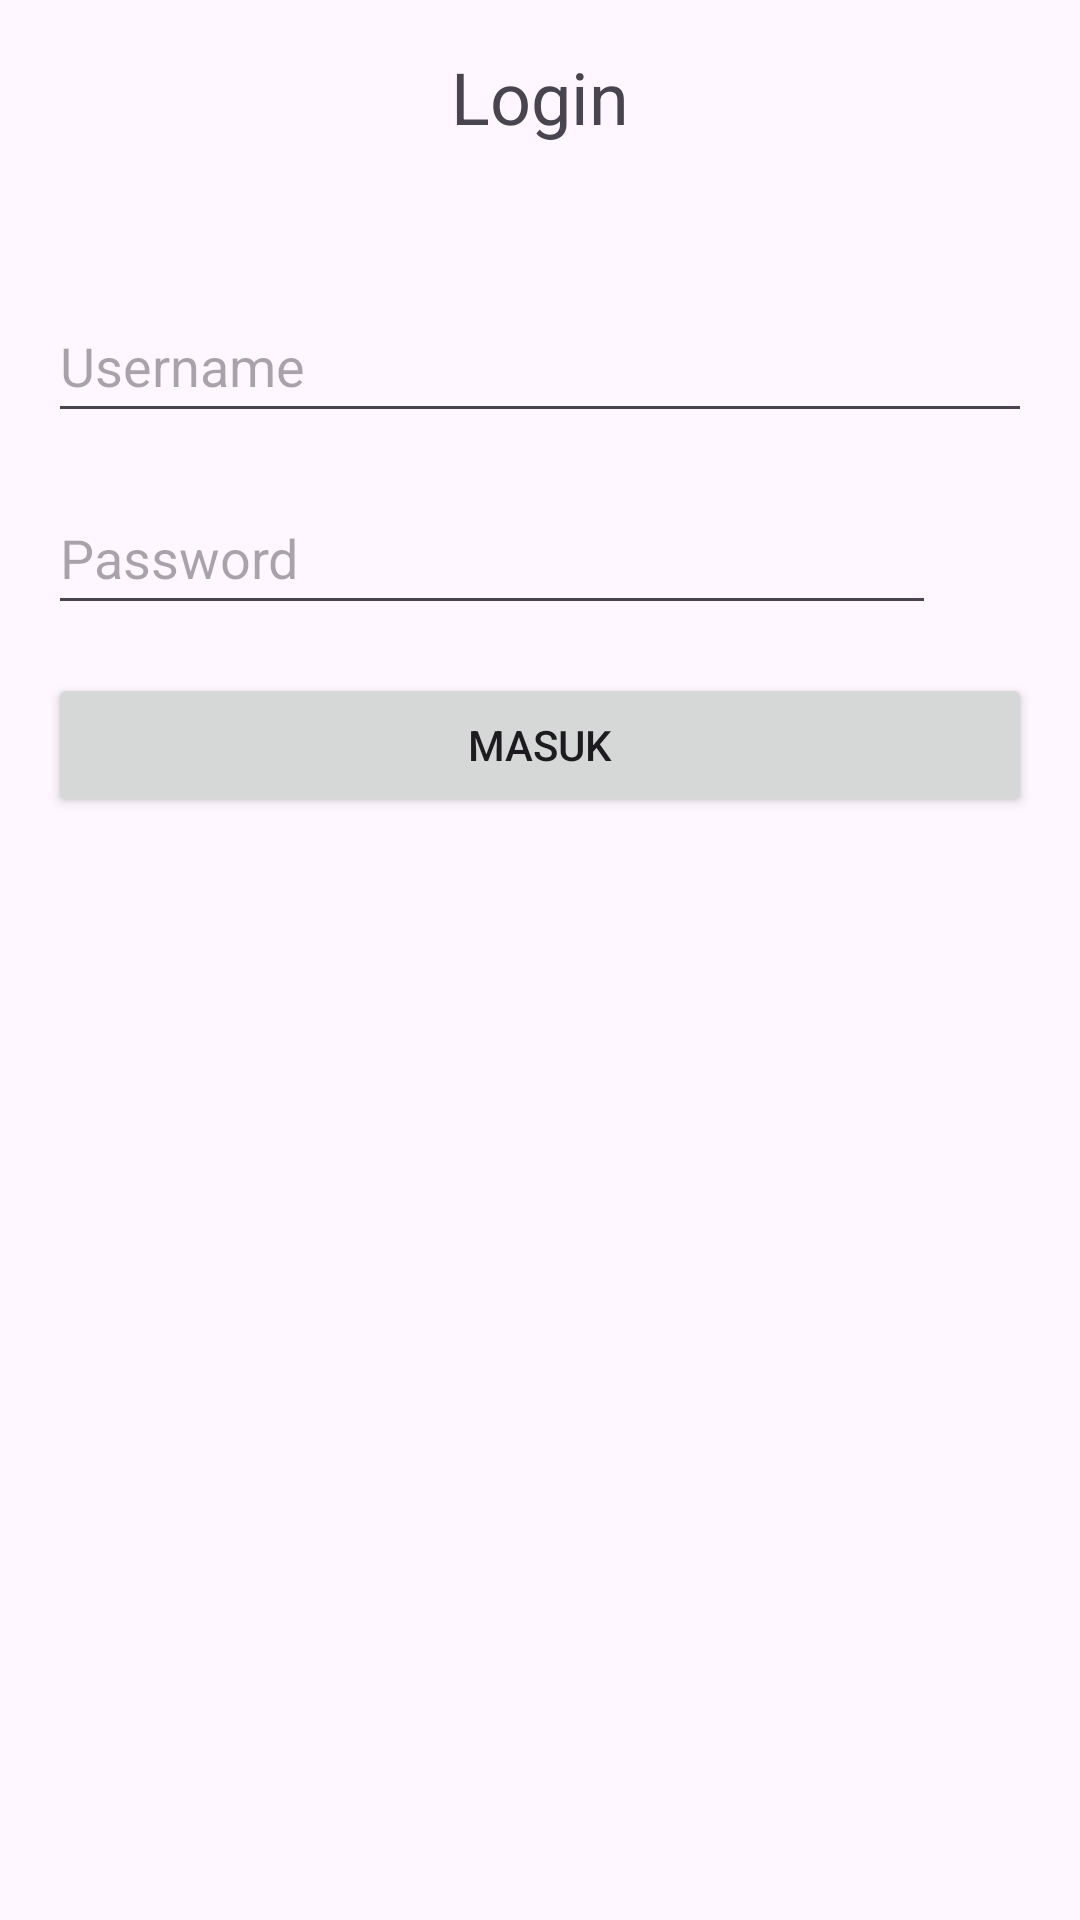

Layout XML and referenced resources for this Android screen:
<!-- AndroidManifest.xml: application theme Theme.TechnicalTest_areta -->
<!-- res/layout/activity_main.xml -->
<?xml version="1.0" encoding="utf-8"?>
<RelativeLayout
    xmlns:android="http://schemas.android.com/apk/res/android"
    xmlns:tools="http://schemas.android.com/tools"
    android:layout_width="match_parent"
    android:layout_height="match_parent"
    android:padding="16dp">

    <TextView
        android:id="@+id/textViewLoginTitle"
        android:layout_width="wrap_content"
        android:layout_height="wrap_content"
        android:text="@string/login"
        android:textSize="24sp"
        android:layout_centerHorizontal="true"
        android:layout_marginBottom="32dp"/>

    <EditText
        android:id="@+id/editTextUsername"
        android:layout_width="match_parent"
        android:layout_height="wrap_content"
        android:layout_below="@id/textViewLoginTitle"
        android:layout_marginTop="16dp"
        android:hint="@string/name"
        android:minHeight="48dp" />

    <EditText
        android:id="@+id/editTextPassword"
        android:layout_width="match_parent"
        android:layout_height="wrap_content"
        android:layout_below="@id/editTextUsername"
        android:layout_marginTop="16dp"
        android:hint="@string/password"
        android:layout_marginRight="32dp"
        android:inputType="textPassword"
        android:minHeight="48dp"
        android:autofillHints="" />

    <ImageView
        android:id="@+id/imageViewShowPassword"
        android:layout_width="24dp"
        android:layout_height="24dp"
        android:layout_below="@id/editTextUsername"
        android:layout_alignParentEnd="true"
        android:layout_centerVertical="true"
        android:layout_marginTop="27dp"
        android:layout_marginEnd="-2dp"
        android:clickable="true"
        android:contentDescription="Toggle Password Visibility"
        android:focusable="true"
        android:onClick="togglePasswordVisibility"
        android:src="@drawable/baseline_visibility_off_24"
        tools:ignore="TouchTargetSizeCheck" />

    <Button
        android:id="@+id/buttonLogin"
        android:layout_width="match_parent"
        android:layout_height="wrap_content"
        android:layout_below="@id/editTextPassword"
        android:layout_marginTop="16dp"
        android:layout_marginBottom="16dp"
        android:text="@string/masuk"
        tools:ignore="NotSibling,DuplicateSpeakableTextCheck" />

</RelativeLayout>
<!-- resources referenced by this layout -->
<resources>
  <string name="login">Login</string>
  <string name="masuk">Masuk</string>
  <string name="name">Username</string>
  <string name="password">Password</string>
  <style name="Theme.TechnicalTest_areta" parent="Base.Theme.TechnicalTest_areta" />
  <style name="Base.Theme.TechnicalTest_areta" parent="Theme.Material3.DayNight.NoActionBar">
          
          
      </style>
</resources>
